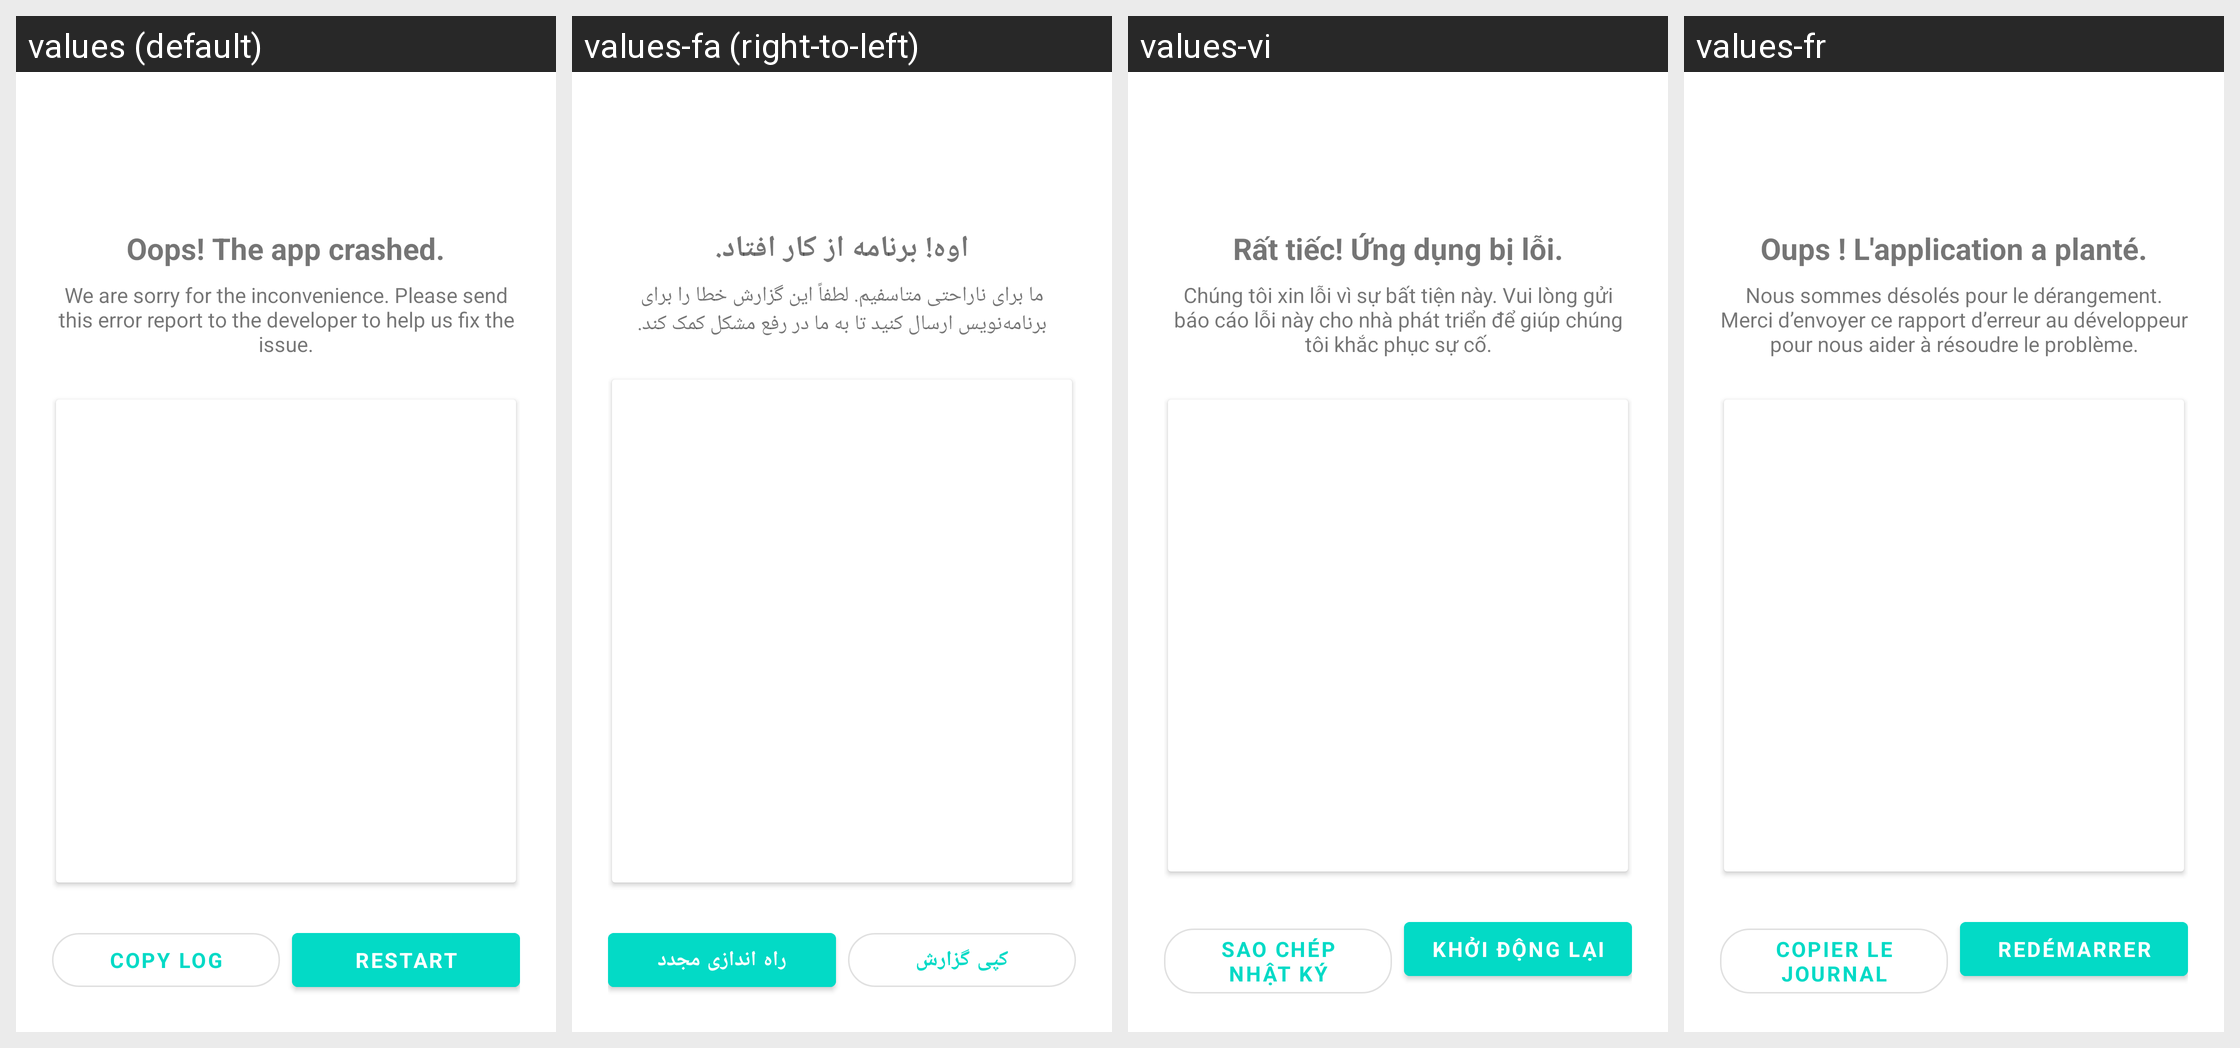

Translations of the strings shown on this Android screen, per locale in the grid:
Android screen res/layout/activity_crash.xml rendered under 4 locales, left to right: values (default), values-fa (right-to-left), values-vi, values-fr. Device: Nexus 5 (rendered at 1080×1920; each locale shown at half size, 540×960, under a caption strip naming it); theme Theme.MaterialComponents.Light.NoActionBar.
Other locales in the repository, not shown: values-am, values-ar, values-de, values-es, values-in, values-ms, values-pt-rBR, values-ru, values-tg, values-tr, values-uz.
Strings drawn on this screen, with the default value and each locale's value (text and hints the layout hard-codes, and strings that could not be matched under every locale, appear in the picture but are not listed):

ui_oops_the_app_crashed
  values: Oops! The app crashed.
  values-fa: اوه! برنامه از کار افتاد.
  values-vi: Rất tiếc! Ứng dụng bị lỗi.
  values-fr: Oups ! L'application a planté.

ui_we_are_sorry_for_the_inconvenience_please_send_this_error_report_to
  values: We are sorry for the inconvenience. Please send this error report to the developer to help us fix the issue.
  values-fa: ما برای ناراحتی متاسفیم. لطفاً این گزارش خطا را برای برنامه‌نویس ارسال کنید تا به ما در رفع مشکل کمک کند.
  values-vi: Chúng tôi xin lỗi vì sự bất tiện này. Vui lòng gửi báo cáo lỗi này cho nhà phát triển để giúp chúng tôi khắc phục sự cố.
  values-fr: Nous sommes désolés pour le dérangement. Merci d’envoyer ce rapport d’erreur au développeur pour nous aider à résoudre le problème.

ui_copy_log
  values: Copy Log
  values-fa: کپی گزارش
  values-vi: Sao chép nhật ký
  values-fr: Copier le journal

restart
  values: Restart
  values-fa: راه اندازی مجدد
  values-vi: Khởi động lại
  values-fr: Redémarrer
